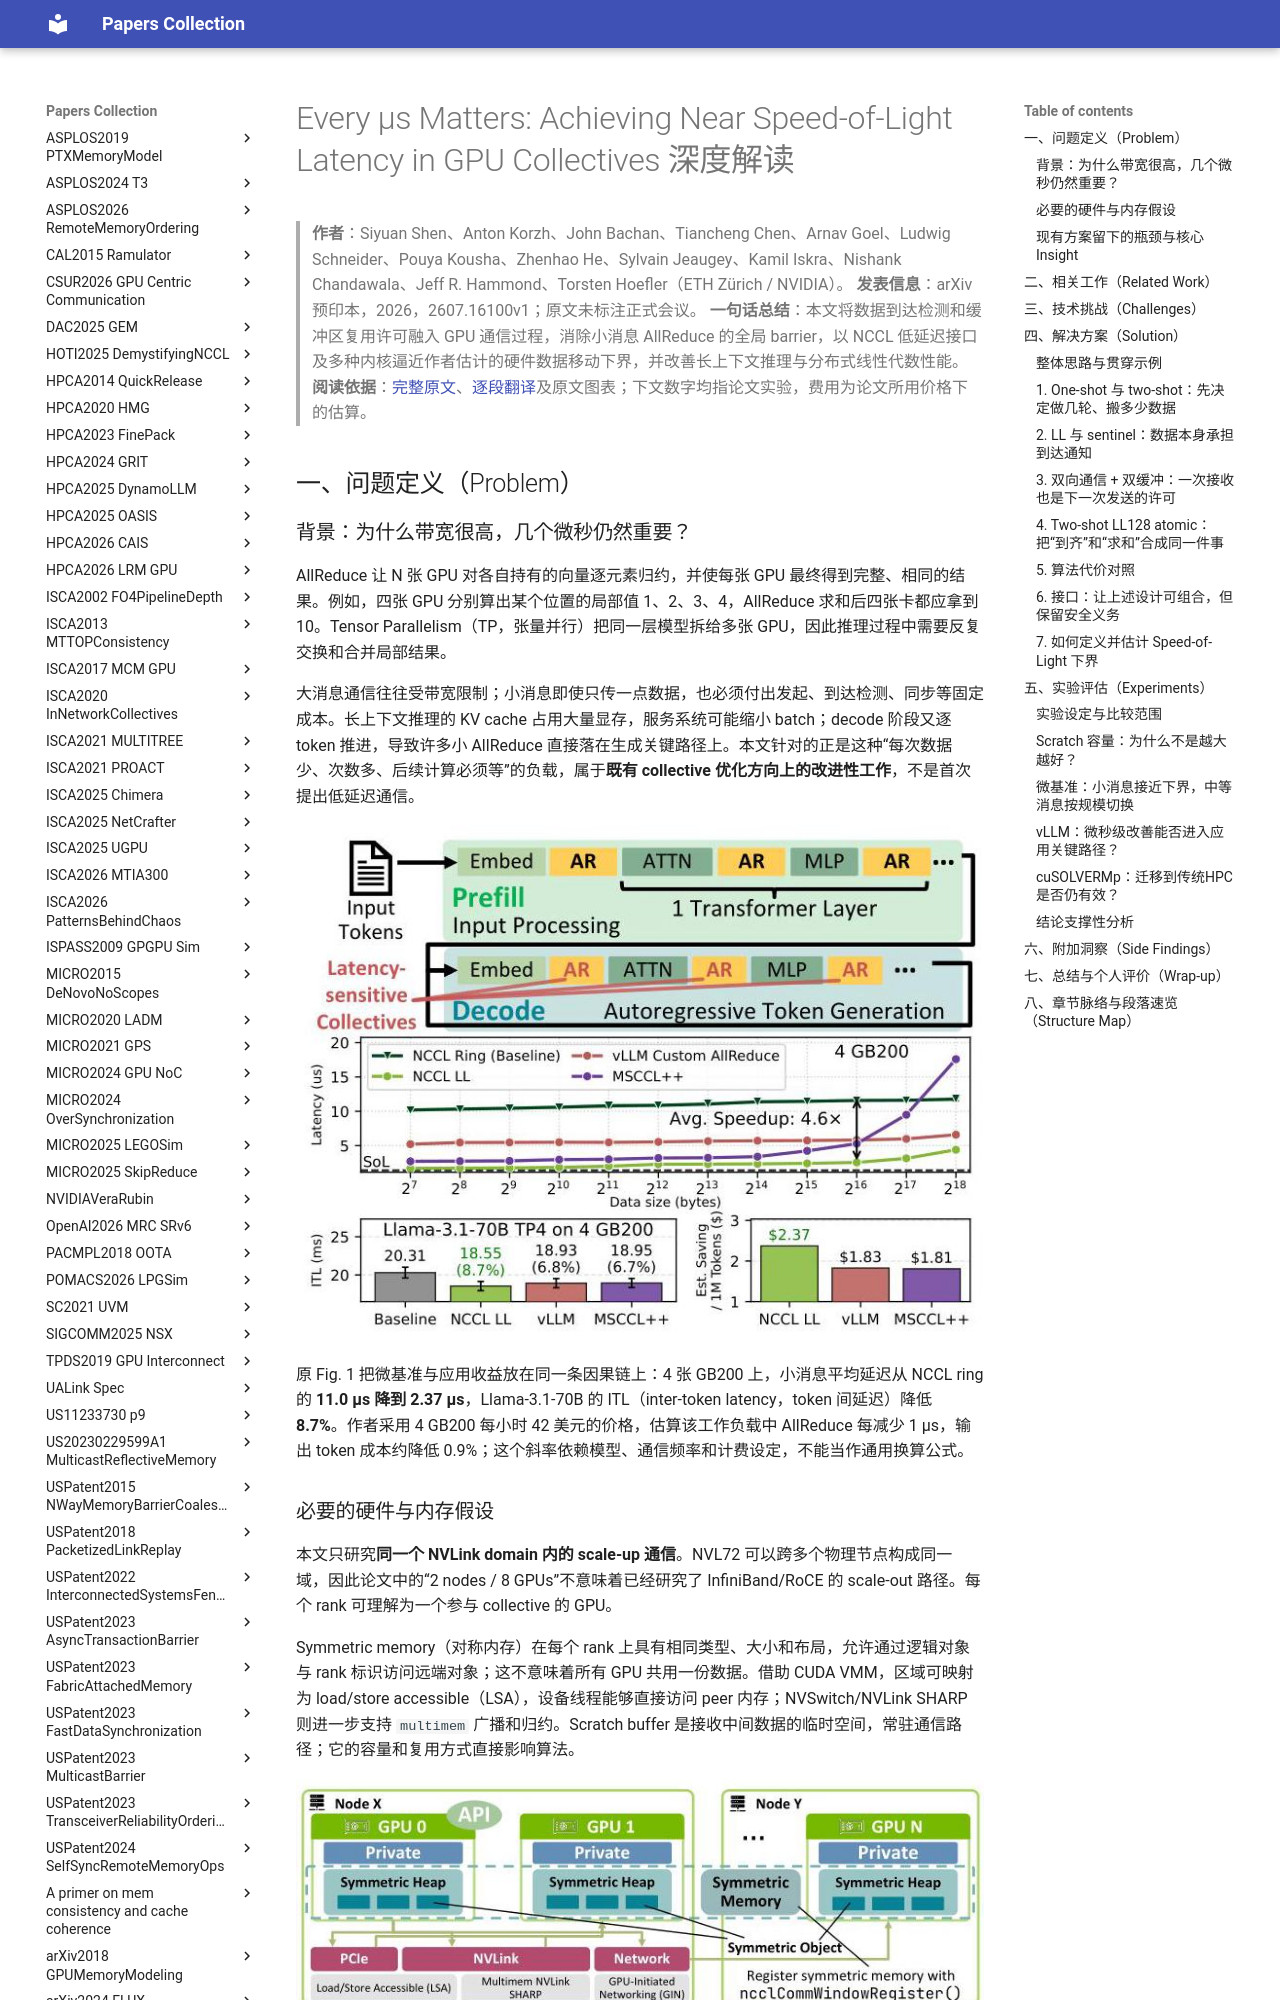

repository: 2022hitoss/papers · page: arXiv2026-EveryMicrosecondMatters/paper/index.html · generator: mkdocs

# Every μs Matters: Achieving Near Speed-of-Light Latency in GPU Collectives 深度解读

> **作者**：Siyuan Shen、Anton Korzh、John Bachan、Tiancheng Chen、Arnav Goel、Ludwig Schneider、Pouya Kousha、Zhenhao He、Sylvain Jeaugey、Kamil Iskra、Nishank Chandawala、Jeff R. Hammond、Torsten Hoefler（ETH Zürich / NVIDIA）。
> **发表信息**：arXiv 预印本，2026，2607.16100v1；原文未标注正式会议。
> **一句话总结**：本文将数据到达检测和缓冲区复用许可融入 GPU 通信过程，消除小消息 AllReduce 的全局 barrier，以 NCCL 低延迟接口及多种内核逼近作者估计的硬件数据移动下界，并改善长上下文推理与分布式线性代数性能。
> **阅读依据**：[完整原文](original.md)、[逐段翻译](translated.md)及原文图表；下文数字均指论文实验，费用为论文所用价格下的估算。

## 一、问题定义（Problem）

### 背景：为什么带宽很高，几个微秒仍然重要？

AllReduce 让 N 张 GPU 对各自持有的向量逐元素归约，并使每张 GPU 最终得到完整、相同的结果。例如，四张 GPU 分别算出某个位置的局部值 1、2、3、4，AllReduce 求和后四张卡都应拿到 10。Tensor Parallelism（TP，张量并行）把同一层模型拆给多张 GPU，因此推理过程中需要反复交换和合并局部结果。

大消息通信往往受带宽限制；小消息即使只传一点数据，也必须付出发起、到达检测、同步等固定成本。长上下文推理的 KV cache 占用大量显存，服务系统可能缩小 batch；decode 阶段又逐 token 推进，导致许多小 AllReduce 直接落在生成关键路径上。本文针对的正是这种“每次数据少、次数多、后续计算必须等”的负载，属于**既有 collective 优化方向上的改进性工作**，不是首次提出低延迟通信。

![原 Fig. 1：小 AllReduce 延迟如何影响长上下文推理](images/fig01.jpg)

原 Fig. 1 把微基准与应用收益放在同一条因果链上：4 张 GB200 上，小消息平均延迟从 NCCL ring 的 **11.0 μs 降到 2.37 μs**，Llama-3.1-70B 的 ITL（inter-token latency，token 间延迟）降低 **8.7%**。作者采用 4 GB200 每小时 42 美元的价格，估算该工作负载中 AllReduce 每减少 1 μs，输出 token 成本约降低 0.9%；这个斜率依赖模型、通信频率和计费设定，不能当作通用换算公式。

### 必要的硬件与内存假设

本文只研究**同一个 NVLink domain 内的 scale-up 通信**。NVL72 可以跨多个物理节点构成同一域，因此论文中的“2 nodes / 8 GPUs”不意味着已经研究了 InfiniBand/RoCE 的 scale-out 路径。每个 rank 可理解为一个参与 collective 的 GPU。

Symmetric memory（对称内存）在每个 rank 上具有相同类型、大小和布局，允许通过逻辑对象与 rank 标识访问远端对象；这不意味着所有 GPU 共用一份数据。借助 CUDA VMM，区域可映射为 load/store accessible（LSA），设备线程能够直接访问 peer 内存；NVSwitch/NVLink SHARP 则进一步支持 `multimem` 广播和归约。Scratch buffer 是接收中间数据的临时空间，常驻通信路径；它的容量和复用方式直接影响算法。

![原 Fig. 2：NCCL 的设备发起通信、对称内存与互连支持](images/fig02.jpg)

原 Fig. 2 区分了普通 LSA 访问、NVLS multicast/reduction 与网络通信。本文使用图中 scale-up 部分；GPU 能够发起远端写、接收端能观察这些写、必要的 fence 能保证复用顺序，是后文协议成立的前提。
